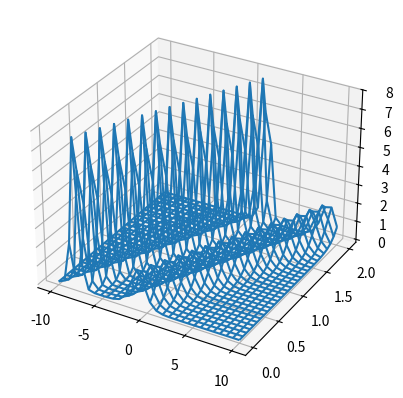

Reproduce this figure in Python.

import matplotlib.pyplot as plt
from mpl_toolkits.mplot3d import Axes3D # need for `projection=`
import numpy as np

def u_0(x):
    a = 1.0/np.cosh(2.0*(x+8.0))
    b = 1.0/np.cosh((x+1.0))
    return 8.0*a*a + 2.0*b*b

#velocity
c = 5.0

#spatial grid
N = 30
x = np.linspace(-10, 10, N)
t = np.linspace(0.0, 2.0, N)

X, T = np.meshgrid(x, t)
Y = u_0(X-c*T)

fig = plt.figure()
ax = fig.add_subplot(111, projection='3d')

ax.plot_wireframe(X, T, Y)

plt.savefig('result_3D.png')
plt.show()

